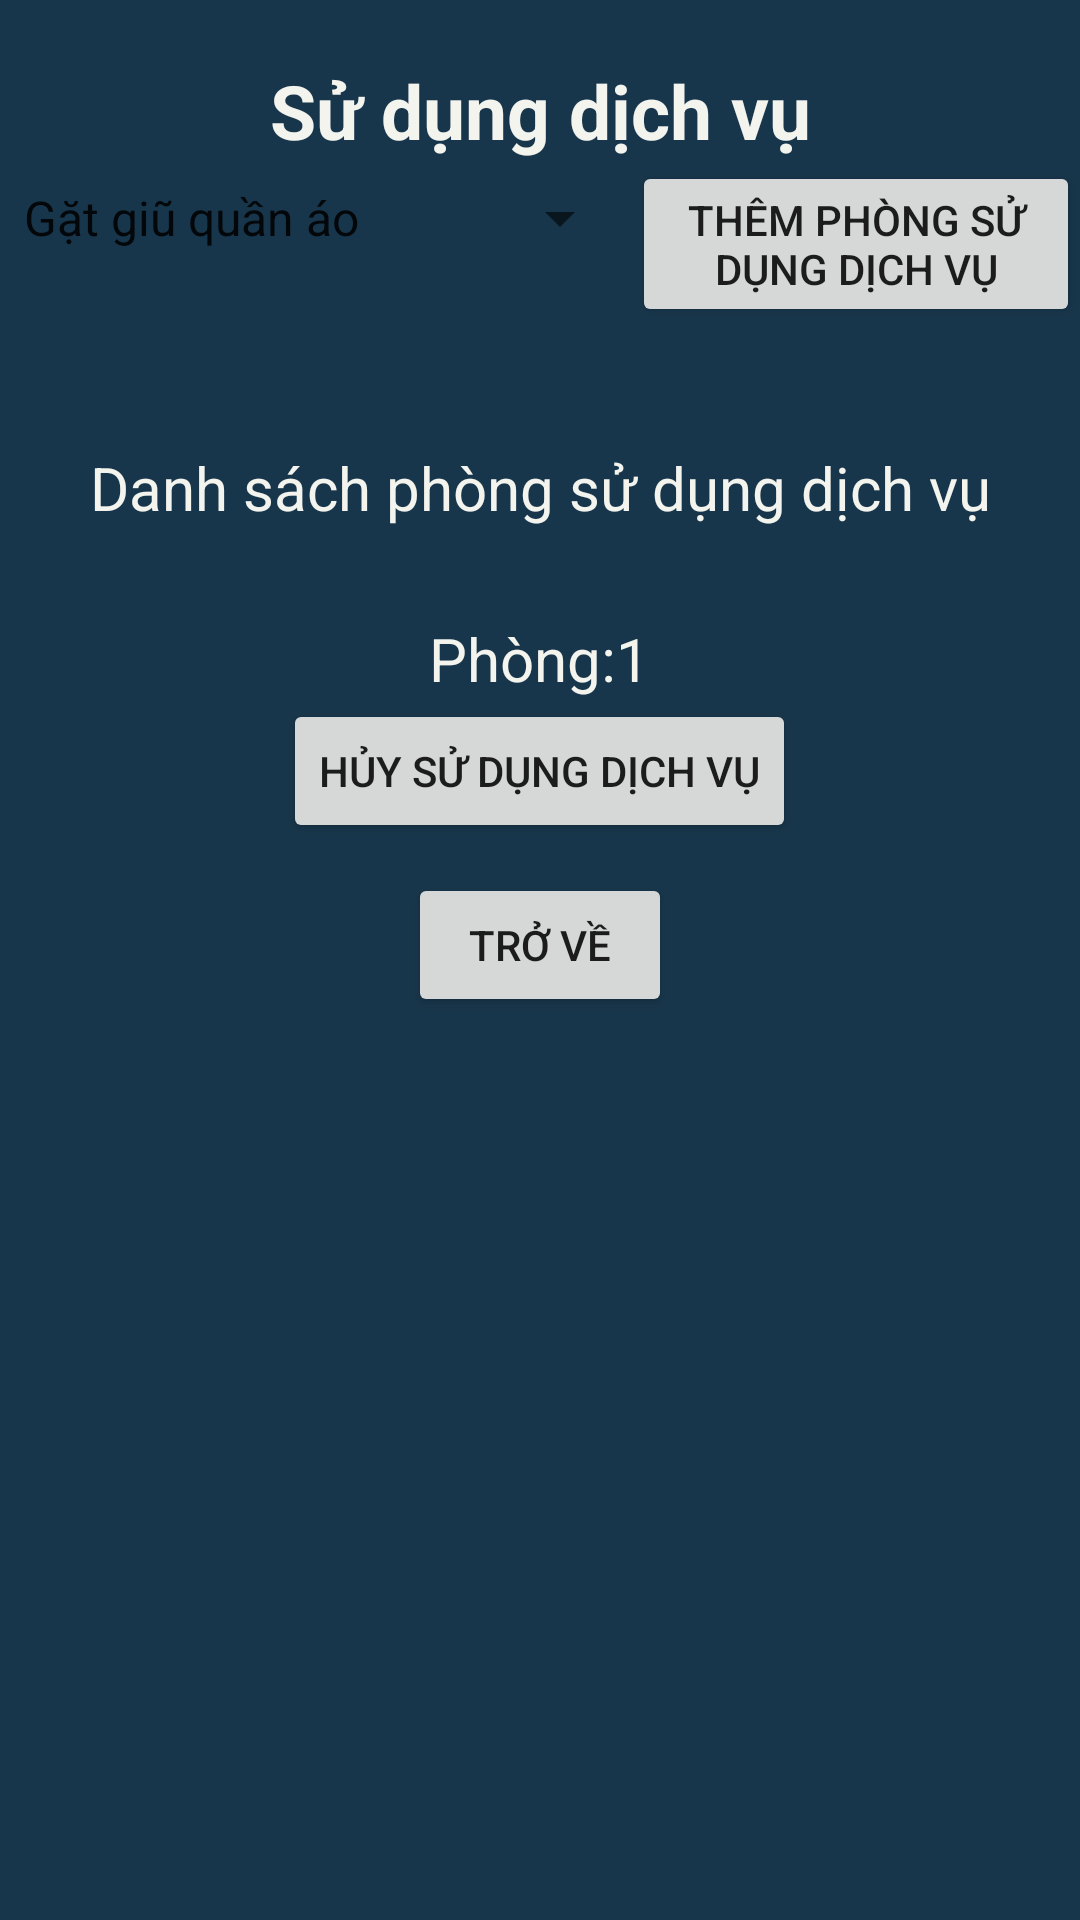

Here is an Android app screen rendered from its layout file. Give the layout XML and the strings, colors and styles it references.
<!-- AndroidManifest.xml: application theme Theme.Nhom7_QLKS -->
<!-- res/layout/nhanvientapvu_sungdungdichvu.xml -->
<?xml version="1.0" encoding="utf-8"?>
<LinearLayout xmlns:android="http://schemas.android.com/apk/res/android"
    android:layout_width="match_parent"
    android:layout_height="match_parent"
    android:background="#18364B"
    android:orientation="vertical">

    <TextView
        android:layout_width="match_parent"
        android:layout_height="wrap_content"
        android:layout_marginTop="20dp"
        android:gravity="center"
        android:text="Sử dụng dịch vụ"
        android:textColor="#F4F4EF"
        android:textSize="25dp"
        android:textStyle="bold" />

    <LinearLayout
        android:layout_width="match_parent"
        android:layout_height="wrap_content"
        android:orientation="horizontal">

        <Spinner
            android:layout_width="wrap_content"
            android:layout_height="wrap_content"
            android:entries="@array/tendichvu" />
        <Button
            android:layout_width="wrap_content"
            android:layout_height="wrap_content"
            android:text="Thêm phòng sử dụng dịch vụ"
            />

    </LinearLayout>

    <TextView
        android:layout_width="match_parent"
        android:layout_height="wrap_content"
        android:layout_marginTop="40dp"
        android:gravity="center"
        android:text="Danh sách phòng sử dụng dịch vụ"
        android:textColor="#F4F4EF"
        android:textSize="20dp" />

    <LinearLayout
        android:orientation="vertical"
        android:layout_width="match_parent"
        android:layout_height="wrap_content">
        <TextView
            android:id="@+id/tvphong"
            android:layout_width="wrap_content"
            android:layout_height="wrap_content"
            android:text="Phòng:1"
            android:textColor="#F4F4EF"
            android:textSize="20dp"
            android:layout_gravity="center"
            android:layout_marginTop="30dp"
            />
        <Button
            android:id="@+id/btnHuyDV"
            android:layout_width="wrap_content"
            android:layout_height="wrap_content"
            android:text="Hủy sử dụng dịch vụ"
            android:layout_gravity="center"
            />
    </LinearLayout>

    <LinearLayout
        android:orientation="vertical"
        android:layout_width="match_parent"
        android:layout_height="wrap_content">
        <Button
            android:layout_width="wrap_content"
            android:layout_height="wrap_content"
            android:text="Trở về"
            android:layout_gravity="center"
            android:layout_marginTop="10dp"
            />

    </LinearLayout>
    <ListView
        android:layout_width="wrap_content"
        android:layout_height="wrap_content"/>

</LinearLayout>
<!-- resources referenced by this layout -->
<resources>
  <array name="tendichvu">
          <item>
              Gặt giũ quần áo
          </item>
          <item>
              Dọn phòng
          </item>
          <item>
              Đưa đón khách hàng
          </item>
          <item>
              Đồ ăn theo ngày
          </item>
          <item>
              Spa
          </item>
  
      </array>
  <style name="Theme.Nhom7_QLKS" parent="Theme.MaterialComponents.DayNight.DarkActionBar">
          
          <item name="colorPrimary">@color/purple_500</item>
          <item name="colorPrimaryVariant">@color/purple_700</item>
          <item name="colorOnPrimary">@color/white</item>
          
          <item name="colorSecondary">@color/teal_200</item>
          <item name="colorSecondaryVariant">@color/teal_700</item>
          <item name="colorOnSecondary">@color/black</item>
          
          <item name="android:statusBarColor" tools:targetApi="l">?attr/colorPrimaryVariant</item>
          
      </style>
  <!-- not gathered from this repository: default colours our renderer supplied (Android Studio template values) -->
  <color name="purple_500">#FF6200EE</color>
  <color name="purple_700">#FF3700B3</color>
  <color name="teal_200">#FF03DAC5</color>
  <color name="teal_700">#FF018786</color>
  <color name="black">#FF000000</color>
  <color name="white">#FFFFFFFF</color>
</resources>
